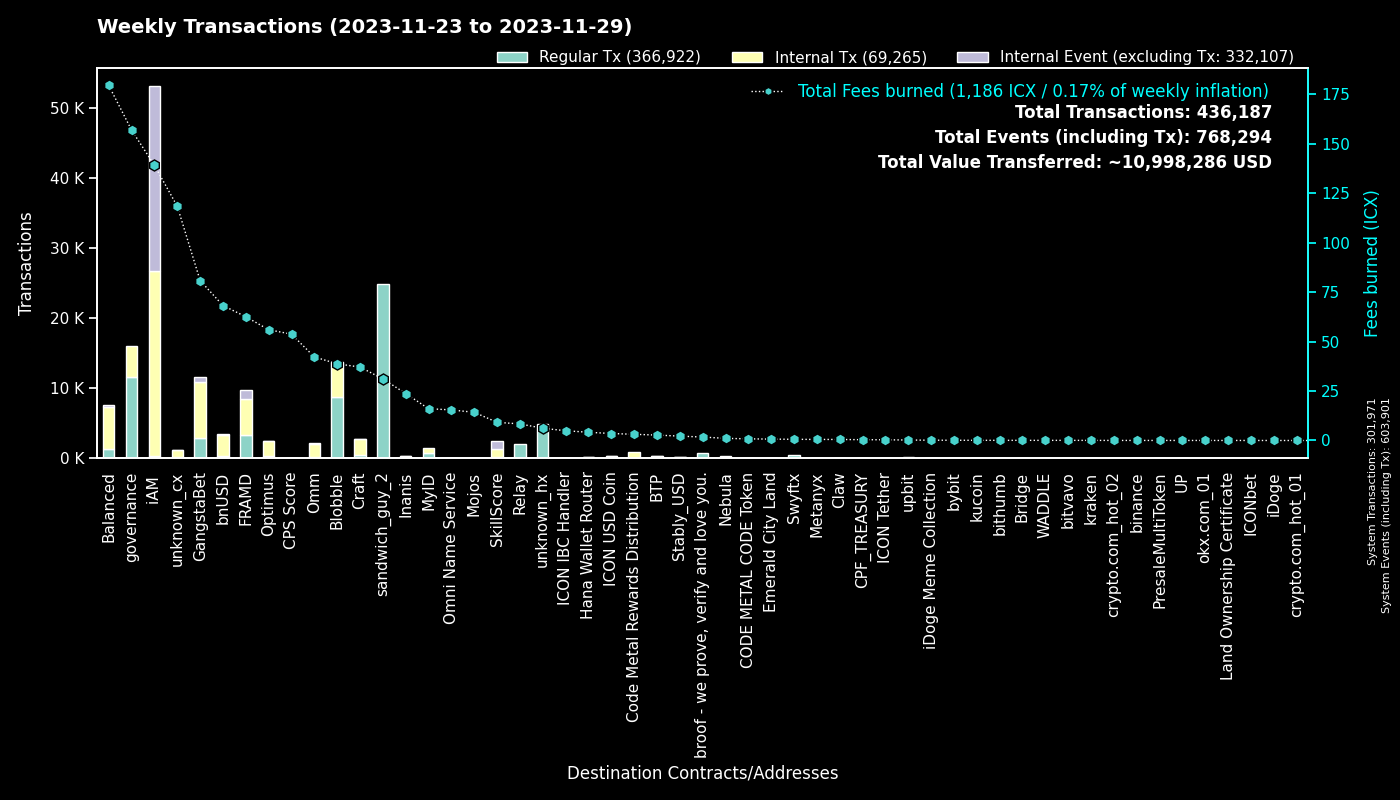

Values plotted in this chart, from the file beside it:
to, Fees burned, Regular Tx, to_def, Internal Tx, Internal Event (excluding Tx), group
0, 0.0, 301923, System, 48, 301930, System
hx515dff2d6210e74b0ad595aa02fe6d2ef042b0…, 31.16, 24926, sandwich_guy_2, 0, 0, sandwich_guy_2
cx00000000000000000000000000000000000000…, 156.9, 11594, governance, 4463, 0, governance
cxf14dea1cff7ceb29a46e6d04533a08f84441e4…, 22.04, 4693, Blobble Stake Token, 4872, 3, Blobble
cxf2ca3b655a782f39227934d37ff3b77f9b1ebc…, 16.7, 4098, unknown_cx, 0, 0, Blobble
cx2aa9b28a657e3121b75d3d4fe65e569398645d…, 53.1, 3349, FRAMD Token, 4081, 203, FRAMD
cxca5faa5a71d986a2e84dd7e6f5ff791d29901e…, 8.39, 2047, Relay_4, 0, 0, Relay
cxe5c2c460364acc5f8c1d5ca925930043d8d9c9…, 6.115, 1306, GangstaBet Crown, 1366, 0, GangstaBet
cx5a0af85407c69945eb318d4ac18e9e84218416…, 46.57, 927, GangWar Simulation, 3194, 571, GangstaBet
cx69bcdf1753472c1444188ec3f5188657e30c83…, 1.75, 720, broof - we prove, verify and love you., 0, 0, broof - we prove, verify and love you.
hxb568381d35d3e7a6383200e8a0d30310af20b9…, 0.6038, 483, Swyftx, 0, 0, Swyftx
cxba62bb61baf8dd8b6a04633fe33806547785a0…, 13.37, 436, MyID_3, 417, 0, MyID
cx88fd7df7ddff82f7cc735c871dc519838cb235…, 68.23, 369, bnUSD, 2899, 164, bnUSD
cx694e8c9f1a05c8c3719f30d46b97697960e428…, 2.716, 288, MyID_2, 288, 0, MyID
cx14002628a4599380f391f708843044bc93dce2…, 137.6, 282, iAM Div, 26364, 26382, iAM
cxd17316e24ee40f2ef8ed6f3a497311db1b3520…, 4.504, 277, GangstaVerse LootBox, 1318, 0, GangstaBet
cx2609b924e33ef00b648a409245c7ea394c4678…, 49.08, 265, balanced_sicx, 1443, 44, Balanced
cx9c4698411c6d9a780f605685153431dcda0460…, 2.484, 259, Auction, 769, 0, Craft
cx28b2ec885b50c8a93da752f2d0467a67127a70…, 14.77, 196, CROWN, 1592, 73, GangstaBet
cx66d4d90f5f113eba575bf793570135f9b10cec…, 13.7, 174, balanced_loans, 597, 73, Balanced
cx2dc662031f3d62bcdba4f63e9bf827767c8475…, 9.186, 174, SkillScore, 1103, 1140, SkillScore
cxaa99a164586883eed0322d62a31946dfa9491f…, 22.33, 150, optimus_rewards, 466, 13, Optimus
cx21e94c08c03daee80c25d8ee3ea22a20786ec2…, 33.07, 129, Balanced Router, 1501, 61, Balanced
cx7ecb16e4c143b95e01d05933c17cb986cfe618…, 23.37, 124, CraftRewards, 897, 35, Craft
cxf61cd5a45dc9f91c15aa65831a30a90d59a096…, 23, 113, balanced_baln, 720, 58, Balanced
cx44250a12074799e26fdeee75648ae47e2cc842…, 1.926, 110, balanced_governance, 2, 0, Balanced
cx10d59e8103ab44635190bd4139dbfd682fa2d0…, 5.151, 107, balanced_rewards, 327, 0, Balanced
cxe971c0a92c58db502e4a224efc6ba311eb1c17…, 23.39, 104, Inanis Treasury, 201, 18, Inanis
cxa0af3165c08318e988cb30993b3048335b94af…, 5.23, 101, balanced_dex, 332, 0, Balanced
cx28497aef34ec44ad2be9249daddfbe34b54f30…, 1.622, 100, Balanced Bribe, 100, 0, Balanced
cx85954d0dae92b63bf5cba03a59ca4ffe687bad…, 0.6663, 100, NebulaMultiToken, 116, 0, Nebula
cxcb455f26a2c01c686fa7f30e1e3661642dd53c…, 24.58, 99, omm_lending, 1368, 0, Omm
hx6b91c8dea3114de74ecfa85908b875778c2b59…, 0.1225, 98, bybit, 0, 0, bybit
cx6139a27c15f1653471ffba0b4b88dc15de7e32…, 8.375, 86, gangstabet_token, 482, 12, GangstaBet
cx334db6519871cb2bfd154cec0905ced4ea142d…, 0.2765, 82, unknown_cx, 0, 0, unknown_cx
cx7b1843b7ef5368a080ccf59c0a9d1bdec474f9…, 5.052, 82, optimus_dividends, 832, 0, Optimus
cx203d9cd2a669be67177e997b8948ce2c35caff…, 14.86, 81, balanced_dividends, 886, 23, Balanced
cx2e6d0fc0eca04965d06038c8406093337f085f…, 11.1, 78, Craft, 483, 15, Craft
hxbb984f278abd66ae2155edbd91f8c87ce98411…, 0.0925, 74, kucoin, 0, 0, kucoin
hx6d14b2b77a9e73c5d5804d43c7e3c3416648ae…, 0.08, 64, bithumb_03, 0, 0, bithumb
cx785d504f44b5d2c8dac04c5a1ecd75f18ee57d…, 4.68, 57, Finance Token, 177, 8, Optimus
cx53f8ccd5426534f82cf10cb742de033e51da72…, 0.2347, 55, GangWar Equipments, 52, 0, GangstaBet
hxa390d24fdcba68515b492ffc553192802706a1…, 0.065, 52, bitvavo_hot, 0, 0, bitvavo
cxe65f3286902be43e00a5013cb1dc300ec8e51f…, 18.09, 50, unknown_cx, 757, 10, unknown_cx
hx68646780e14ee9097085f7280ab137c3633b4b…, 0.06, 48, kraken_hot, 0, 0, kraken
hx133323c2e990994816b548a9e7eb080a5eac80…, 0.055, 44, unknown_hx, 0, 0, unknown_hx
hxf2b4e7eab4f14f49e5dce378c2a0389c379ac6…, 0.05375, 43, upbit_hot_05, 0, 0, upbit
cx841f29ec6ce98b527d49a275e87d427627f1af…, 4.894, 42, OMM Delegation, 0, 0, Omm
cx1a29259a59f463a67bb2ef84398b30ca56b583…, 9.999, 41, omm_token, 344, 21, Omm
cx30f18d26f45d990112a4cd4825c0b79af73aac…, 9.488, 39, Yetis, 997, 1031, FRAMD
hx05a1d1c125186389be9fd5d31d6ad6c5ef4188…, 0.0475, 38, unknown_hx, 0, 0, unknown_hx
hx49b1556654e51f52d59a8222b4737ee7dccc6d…, 0.04625, 37, upbit_cold_02, 0, 0, upbit
hx4a01996877ac535a63e0107c926fb60f1d33c5…, 0.0425, 34, upbit_hot_03, 0, 0, upbit
hx0a2bdf094c19e069308c637572869e9e7659c0…, 0.035, 28, unknown_hx, 0, 0, unknown_hx
cxc83f6eaf7e123f656657ebac3b09bc7a38e323…, 3.138, 28, Code Metal Rewards Distribution, 830, 0, Code Metal Rewards Distribution
hx294c5d0699615fc8d92abfe464a2601612d11b…, 0.03375, 27, crypto.com_hot_02, 0, 0, crypto.com_hot_02
cx82c8c091b41413423579445032281bca5ac14f…, 0.0904, 27, Craft, 27, 2, Craft
hxfdb57e23c32f9273639d6dda45068d85ee43fe…, 0.03375, 27, upbit_hot_02, 0, 0, upbit
hx0e2756108e96f9e265e2c3b77fc802975dd665…, 0.03375, 27, unknown_hx, 0, 0, unknown_hx
cx9f4ab72f854d3ccdc59aa6f2c3e2215dd62e87…, 53.77, 26, CPS Score, 61, 3, CPS Score
... 1,478 more rows
